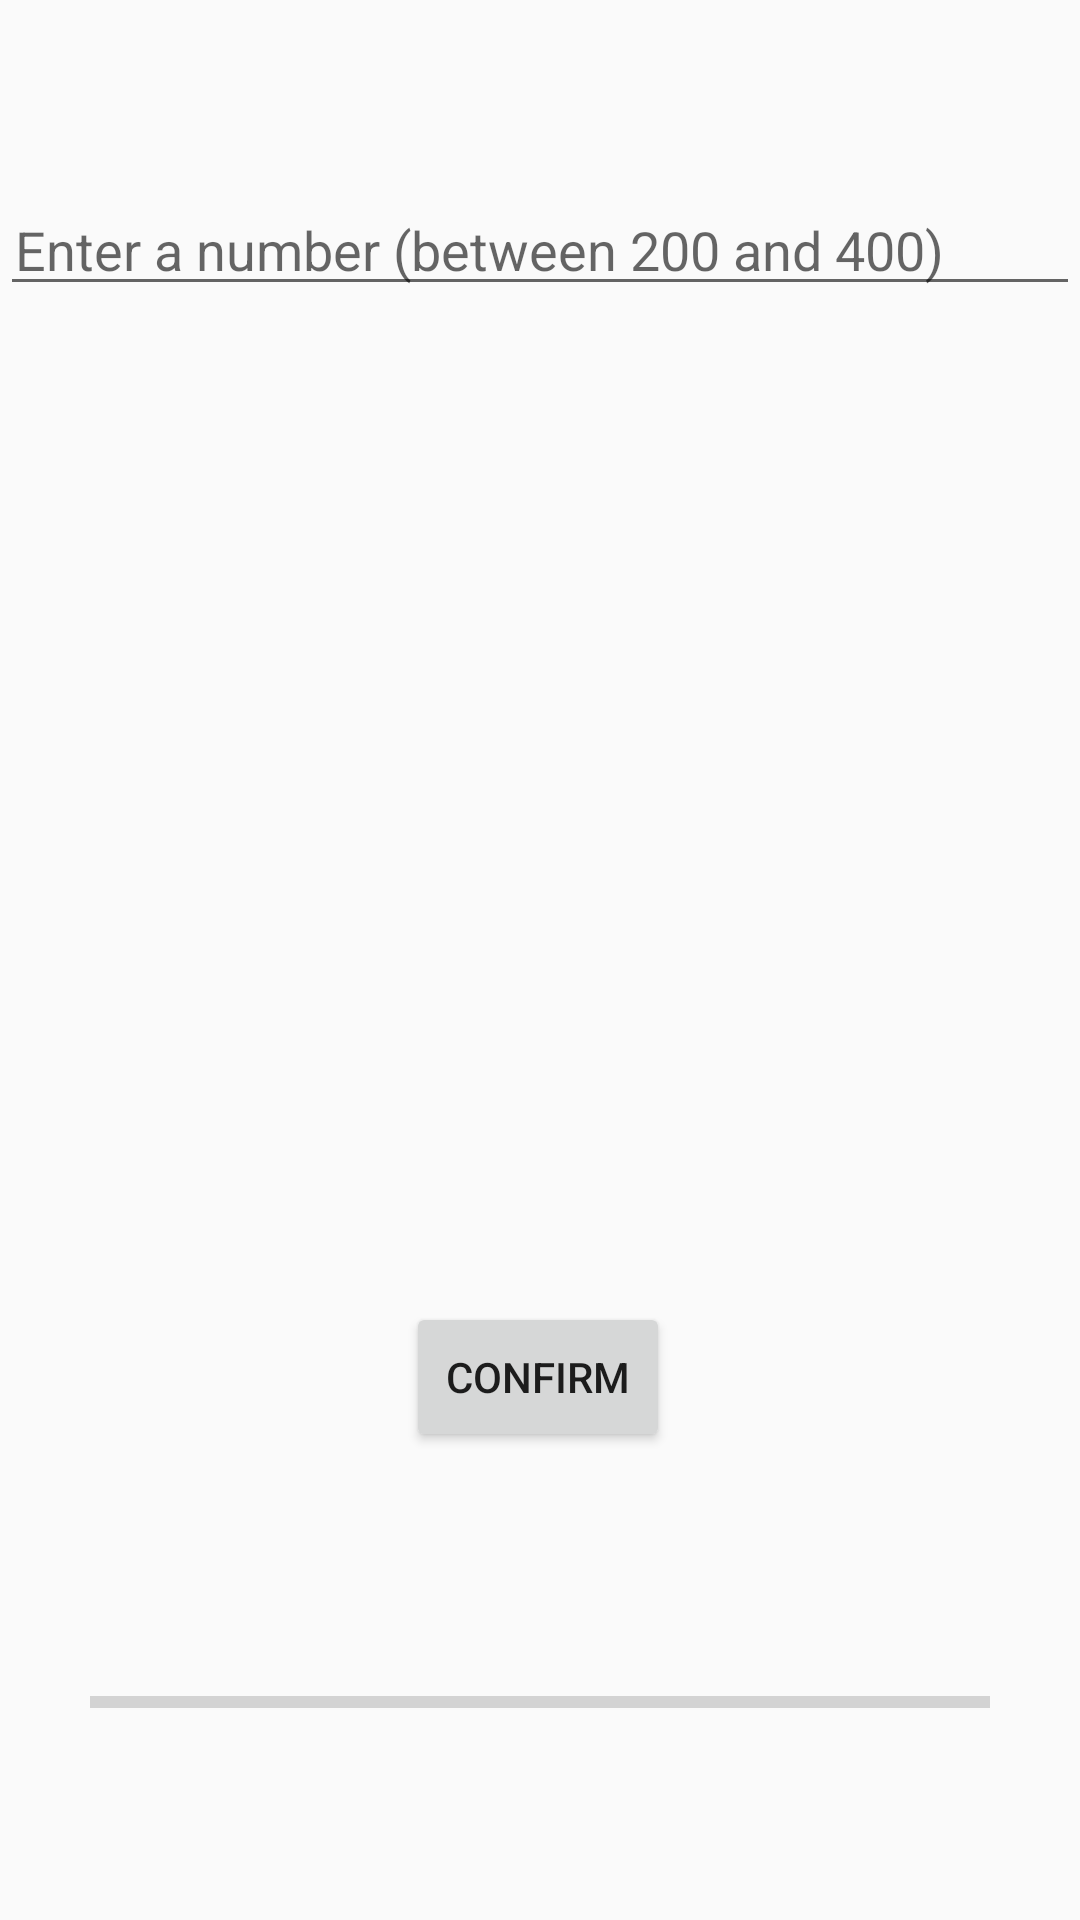

Here is an Android app screen rendered from its layout file. Give the layout XML and the strings, colors and styles it references.
<!-- AndroidManifest.xml: application theme Theme.Pelemele -->
<!-- res/layout/activity_long.xml -->
<?xml version="1.0" encoding="utf-8"?>
<androidx.constraintlayout.widget.ConstraintLayout xmlns:android="http://schemas.android.com/apk/res/android"
                                                   xmlns:tools="http://schemas.android.com/tools"
                                                   xmlns:app="http://schemas.android.com/apk/res-auto"
                                                   android:layout_width="match_parent"
                                                   android:layout_height="match_parent"
                                                   tools:context=".LongActivity">


    <com.google.android.material.textfield.TextInputLayout
            android:layout_width="match_parent" android:layout_height="50dp"

            android:inputType="textPersonName"
            app:layout_constraintTop_toTopOf="parent"
            app:layout_constraintStart_toStartOf="parent"
            android:id="@+id/prompt"
            android:layout_marginTop="52dp">
        <EditText

                android:hint="Enter a number (between 200 and 400)"
                android:layout_width="match_parent"
                android:layout_height="wrap_content"
                android:ems="10"
                android:paddingStart="5dp"
                android:singleLine="true"
                android:maxLines="1"
                android:inputType="textNoSuggestions"
                android:textAlignment="center"
                tools:layout_editor_absoluteX="34dp" app:layout_constraintTop_toTopOf="parent"
                android:layout_marginTop="52dp"/>
    </com.google.android.material.textfield.TextInputLayout>

    <TextView android:layout_width="320dp" android:layout_height="26dp"
              app:layout_constraintEnd_toEndOf="parent" android:id="@+id/textViewEvo"
              android:text="0%"
              app:layout_constraintBottom_toBottomOf="@+id/valider" app:layout_constraintTop_toTopOf="@+id/progressBar"
              android:textAlignment="center" app:layout_constraintStart_toStartOf="parent"/>
    <Button
            android:layout_width="wrap_content" android:layout_height="50dp"
            app:layout_constraintEnd_toEndOf="parent"
            app:layout_constraintBottom_toBottomOf="parent"
            android:id="@+id/valider"
            android:text="confirm"
            app:layout_constraintStart_toStartOf="parent" app:layout_constraintHorizontal_bias="0.498"
            android:layout_marginBottom="156dp"/>
    <ProgressBar
            android:layout_width="300dp" android:layout_height="45dp"
            android:id="@+id/progressBar"
            app:layout_constraintStart_toStartOf="parent"
            app:layout_constraintBottom_toBottomOf="parent"
            app:layout_constraintEnd_toEndOf="parent"
            android:layout_marginBottom="50dp"
            style="@style/Widget.AppCompat.ProgressBar.Horizontal"
    />



</androidx.constraintlayout.widget.ConstraintLayout>
<!-- resources referenced by this layout -->
<resources>
  <style name="Theme.Pelemele" parent="Theme.AppCompat.DayNight.DarkActionBar">
          
          <item name="colorPrimary">@color/purple_500</item>
          <item name="colorPrimaryVariant">@color/purple_700</item>
          <item name="colorOnPrimary">@color/white</item>
          
          <item name="colorSecondary">@color/teal_200</item>
          <item name="colorSecondaryVariant">@color/teal_700</item>
          <item name="colorOnSecondary">@color/black</item>
          
          <item name="android:statusBarColor" tools:targetApi="l">?attr/colorPrimaryVariant</item>
          
      </style>
  <!-- not gathered from this repository: default colours our renderer supplied (Android Studio template values) -->
  <color name="purple_500">#FF6200EE</color>
  <color name="purple_700">#FF3700B3</color>
  <color name="teal_200">#FF03DAC5</color>
  <color name="teal_700">#FF018786</color>
  <color name="black">#FF000000</color>
  <color name="white">#FFFFFFFF</color>
</resources>
